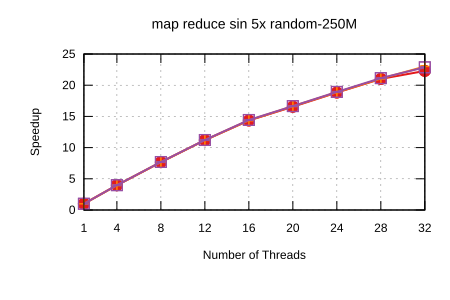

The file beside this chart, header and first rows:
Name, Mean, MeanLB, MeanUB, Stddev, StddevLB, StddevUB, scheduler, threads
map reduce sin 5x/random-250M, 25.79, 25.78, 25.79, 2.942785159453225e-3, 1.377597401879892e-3, 3.8669282460668665e-3, Self Scheduling (Current), 1
map reduce sin 5x/random-250M, 6.497, 6.496, 6.497, 1.081519228381727e-3, 4.554403019384071e-6, 1.527199338216082e-3, Self Scheduling (Current), 4
map reduce sin 5x/random-250M, 3.364, 3.362, 3.366, 1.934278930095974e-3, 1.3060927389266703e-3, 2.3215107132663147e-3, Self Scheduling (Current), 8
map reduce sin 5x/random-250M, 2.304, 2.303, 2.305, 9.147905108796748e-4, 3.042190025250857e-4, 1.2401347002493363e-3, Self Scheduling (Current), 12
map reduce sin 5x/random-250M, 1.797, 1.797, 1.798, 9.474194445407706e-4, 4.719104617834091e-4, 1.3308672965621376e-3, Self Scheduling (Current), 16
map reduce sin 5x/random-250M, 1.558, 1.553, 1.565, 6.610719120140563e-3, 2.196976061289546e-3, 8.106610241036826e-3, Self Scheduling (Current), 20
map reduce sin 5x/random-250M, 1.37, 1.369, 1.372, 2.1079438546954634e-3, 1.5110408905672336e-4, 2.6670286463927767e-3, Self Scheduling (Current), 24
map reduce sin 5x/random-250M, 1.227, 1.227, 1.228, 8.396539280830724e-4, 2.3240812745741368e-4, 1.0344492441659275e-3, Self Scheduling (Current), 28
map reduce sin 5x/random-250M, 1.157, 1.152, 1.159, 4.424459275212432e-3, 1.7408556493031485e-3, 5.685268520939841e-3, Self Scheduling (Current), 32
map reduce sin 5x/random-250M, 25.76, 25.76, 25.76, 3.3077432459158148e-3, 1.58624800096908e-4, 4.09765718329633e-3, Sharded Self Scheduling, 1
map reduce sin 5x/random-250M, 6.503, 6.489, 6.529, 2.603372577830993e-2, 3.8136386623000007e-4, 3.0528639615358597e-2, Sharded Self Scheduling, 4
map reduce sin 5x/random-250M, 3.358, 3.358, 3.359, 6.357324949333503e-4, 1.1188676580786705e-4, 8.202970846716878e-4, Sharded Self Scheduling, 8
map reduce sin 5x/random-250M, 2.301, 2.298, 2.304, 3.8565466147318602e-3, 2.0428945417412178e-5, 4.73320919899003e-3, Sharded Self Scheduling, 12
map reduce sin 5x/random-250M, 1.794, 1.79, 1.798, 4.7762023234124845e-3, 3.8986043351623813e-3, 5.558071171817959e-3, Sharded Self Scheduling, 16
map reduce sin 5x/random-250M, 1.551, 1.55, 1.551, 3.3248025476165336e-4, 1.1898914817720652e-4, 4.5803689683837694e-4, Sharded Self Scheduling, 20
map reduce sin 5x/random-250M, 1.367, 1.367, 1.367, 5.047174079482671e-4, 1.8863568216292634e-5, 6.179837651854362e-4, Sharded Self Scheduling, 24
map reduce sin 5x/random-250M, 1.225, 1.223, 1.226, 1.8833798669120217e-3, 1.3244379807449552e-3, 2.2660072366812115e-3, Sharded Self Scheduling, 28
map reduce sin 5x/random-250M, 1.121, 1.118, 1.123, 3.327640090795145e-3, 1.3398760929703712e-3, 4.598262795841893e-3, Sharded Self Scheduling, 32
map reduce sin 5x/random-250M, 25.74, 25.74, 25.74, 4.531912951724746e-3, 1.7980604730629419e-3, 5.856333353715047e-3, Trapezoid Self Scheduling, 1
map reduce sin 5x/random-250M, 6.478, 6.475, 6.48, 2.918953114606857e-3, 1.870990270683437e-4, 3.7416217166711292e-3, Trapezoid Self Scheduling, 4
map reduce sin 5x/random-250M, 3.351, 3.35, 3.352, 1.5107453329831506e-3, 1.347393889025621e-4, 2.1258236419696886e-3, Trapezoid Self Scheduling, 8
map reduce sin 5x/random-250M, 2.298, 2.297, 2.298, 6.473164446033629e-4, 3.007961592327302e-4, 8.951252962728814e-4, Trapezoid Self Scheduling, 12
map reduce sin 5x/random-250M, 1.787, 1.785, 1.788, 1.76764572620528e-3, 8.691747611499053e-4, 2.34150721399021e-3, Trapezoid Self Scheduling, 16
map reduce sin 5x/random-250M, 1.549, 1.548, 1.55, 9.319735741265275e-4, 2.2845986920094763e-4, 1.2500755512068291e-3, Trapezoid Self Scheduling, 20
map reduce sin 5x/random-250M, 1.362, 1.362, 1.363, 7.940277194276113e-4, 4.560924325014235e-4, 1.1146372875881982e-3, Trapezoid Self Scheduling, 24
map reduce sin 5x/random-250M, 1.22, 1.219, 1.221, 1.5219711099929637e-3, 1.016770446121792e-3, 1.8432116922304986e-3, Trapezoid Self Scheduling, 28
map reduce sin 5x/random-250M, 1.127, 1.126, 1.129, 1.607469477335562e-3, 4.5351686176859154e-4, 2.1542566453249513e-3, Trapezoid Self Scheduling, 32
